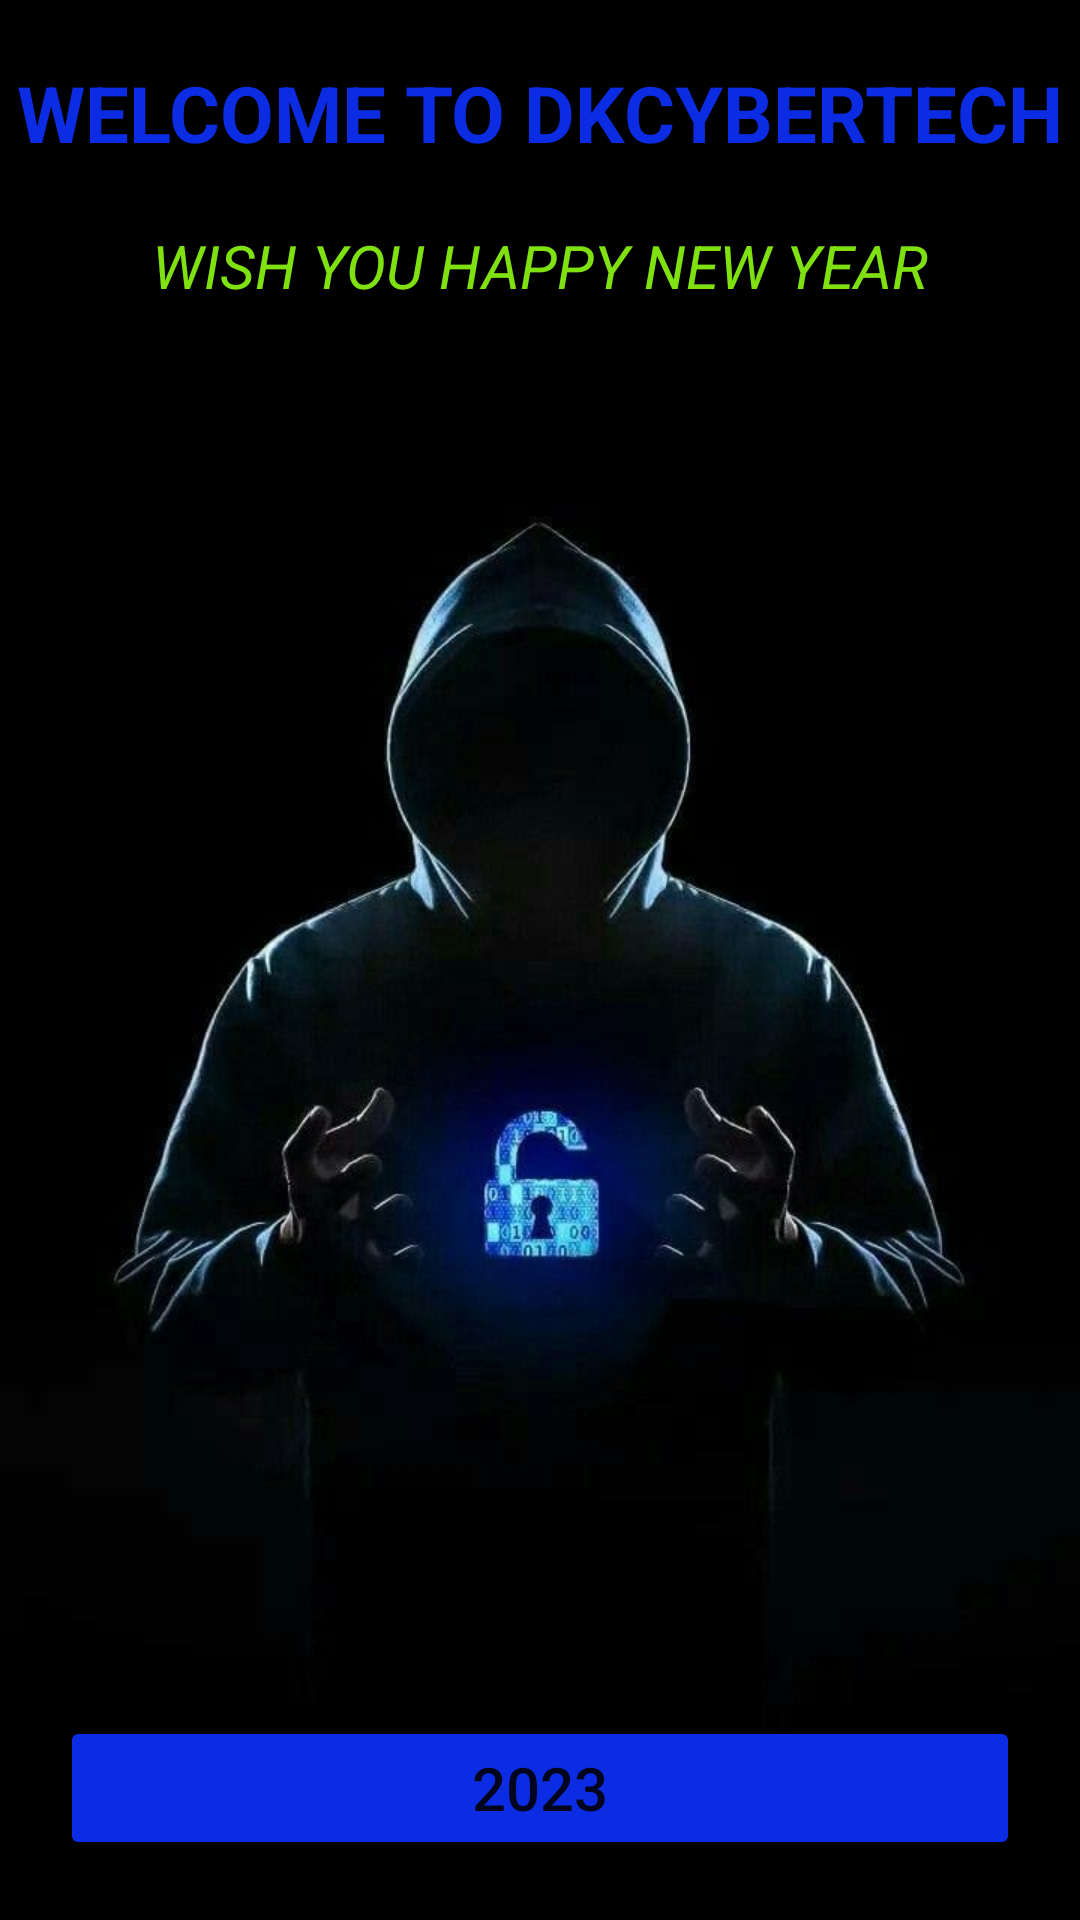

Reconstruct the res/layout file that produces this screen, plus the resources it refers to.
<!-- AndroidManifest.xml: application theme Theme.BirthDay -->
<!-- res/layout/activity_main.xml -->
<?xml version="1.0" encoding="utf-8"?>
<androidx.constraintlayout.widget.ConstraintLayout xmlns:android="http://schemas.android.com/apk/res/android"
    xmlns:app="http://schemas.android.com/apk/res-auto"
    xmlns:tools="http://schemas.android.com/tools"
    android:layout_width="match_parent"
    android:layout_height="match_parent"
    android:background="@drawable/hacker_two"
    tools:context=".MainActivity">

    <TextView
        android:layout_width="wrap_content"
        android:layout_height="wrap_content"
        app:layout_constraintStart_toStartOf="parent"
        app:layout_constraintEnd_toEndOf="parent"
        app:layout_constraintTop_toTopOf="parent"
        android:text="@string/bday_person_name"
        android:textColor="@color/blue"
        android:textSize="26sp"
        android:id="@+id/txtName"
        android:textStyle="bold"
        android:layout_marginStart="5dp"
        android:layout_marginEnd="5dp"
        android:layout_marginTop="20dp"/>

    <TextView
        android:layout_width="wrap_content"
        android:layout_height="wrap_content"
        app:layout_constraintStart_toStartOf="parent"
        app:layout_constraintEnd_toEndOf="parent"
        app:layout_constraintTop_toBottomOf="@+id/txtName"
        android:text="@string/wish_you_happy_new_year"
        android:textColor="@color/green"
        android:textSize="20sp"
        android:id="@+id/txtSurprice"
        android:textStyle="italic"
        android:layout_marginTop="20dp"/>

    <Button
        android:layout_width="match_parent"
        android:layout_height="wrap_content"
        app:layout_constraintStart_toStartOf="parent"
        app:layout_constraintBottom_toBottomOf="parent"
        android:text="@string/year"
        android:textSize="20sp"
        android:padding="2dp"
        android:id="@+id/btnClick"
        android:backgroundTint="@color/blue"
        android:layout_marginBottom="20dp"
        android:layout_marginStart="20dp"
        android:layout_marginEnd="20dp"/>


</androidx.constraintlayout.widget.ConstraintLayout>
<!-- resources referenced by this layout -->
<resources>
  <color name="blue">#0B2CE3</color>
  <color name="green">#80E110</color>
  <!-- drawable hacker_two: jpeg bitmap (drawable, 29122 bytes) -->
  <string name="bday_person_name">WELCOME TO DKCYBERTECH</string>
  <string name="wish_you_happy_new_year">WISH YOU HAPPY NEW YEAR</string>
  <string name="year">2023</string>
  <style name="Theme.BirthDay" parent="Theme.MaterialComponents.DayNight.NoActionBar">
          
          <item name="colorPrimary">@color/purple_500</item>
          <item name="colorPrimaryVariant">@color/purple_700</item>
          <item name="colorOnPrimary">@color/white</item>
          
          <item name="colorSecondary">@color/teal_200</item>
          <item name="colorSecondaryVariant">@color/green</item>
          <item name="colorOnSecondary">@color/black</item>
          
          <item name="android:statusBarColor">#F699CD</item>
          
      </style>
  <color name="purple_500">#FF6200EE</color>
  <color name="purple_700">#FF3700B3</color>
  <color name="white">#FFFFFFFF</color>
  <color name="teal_200">#FF03DAC5</color>
  <color name="black">#FF000000</color>
</resources>
